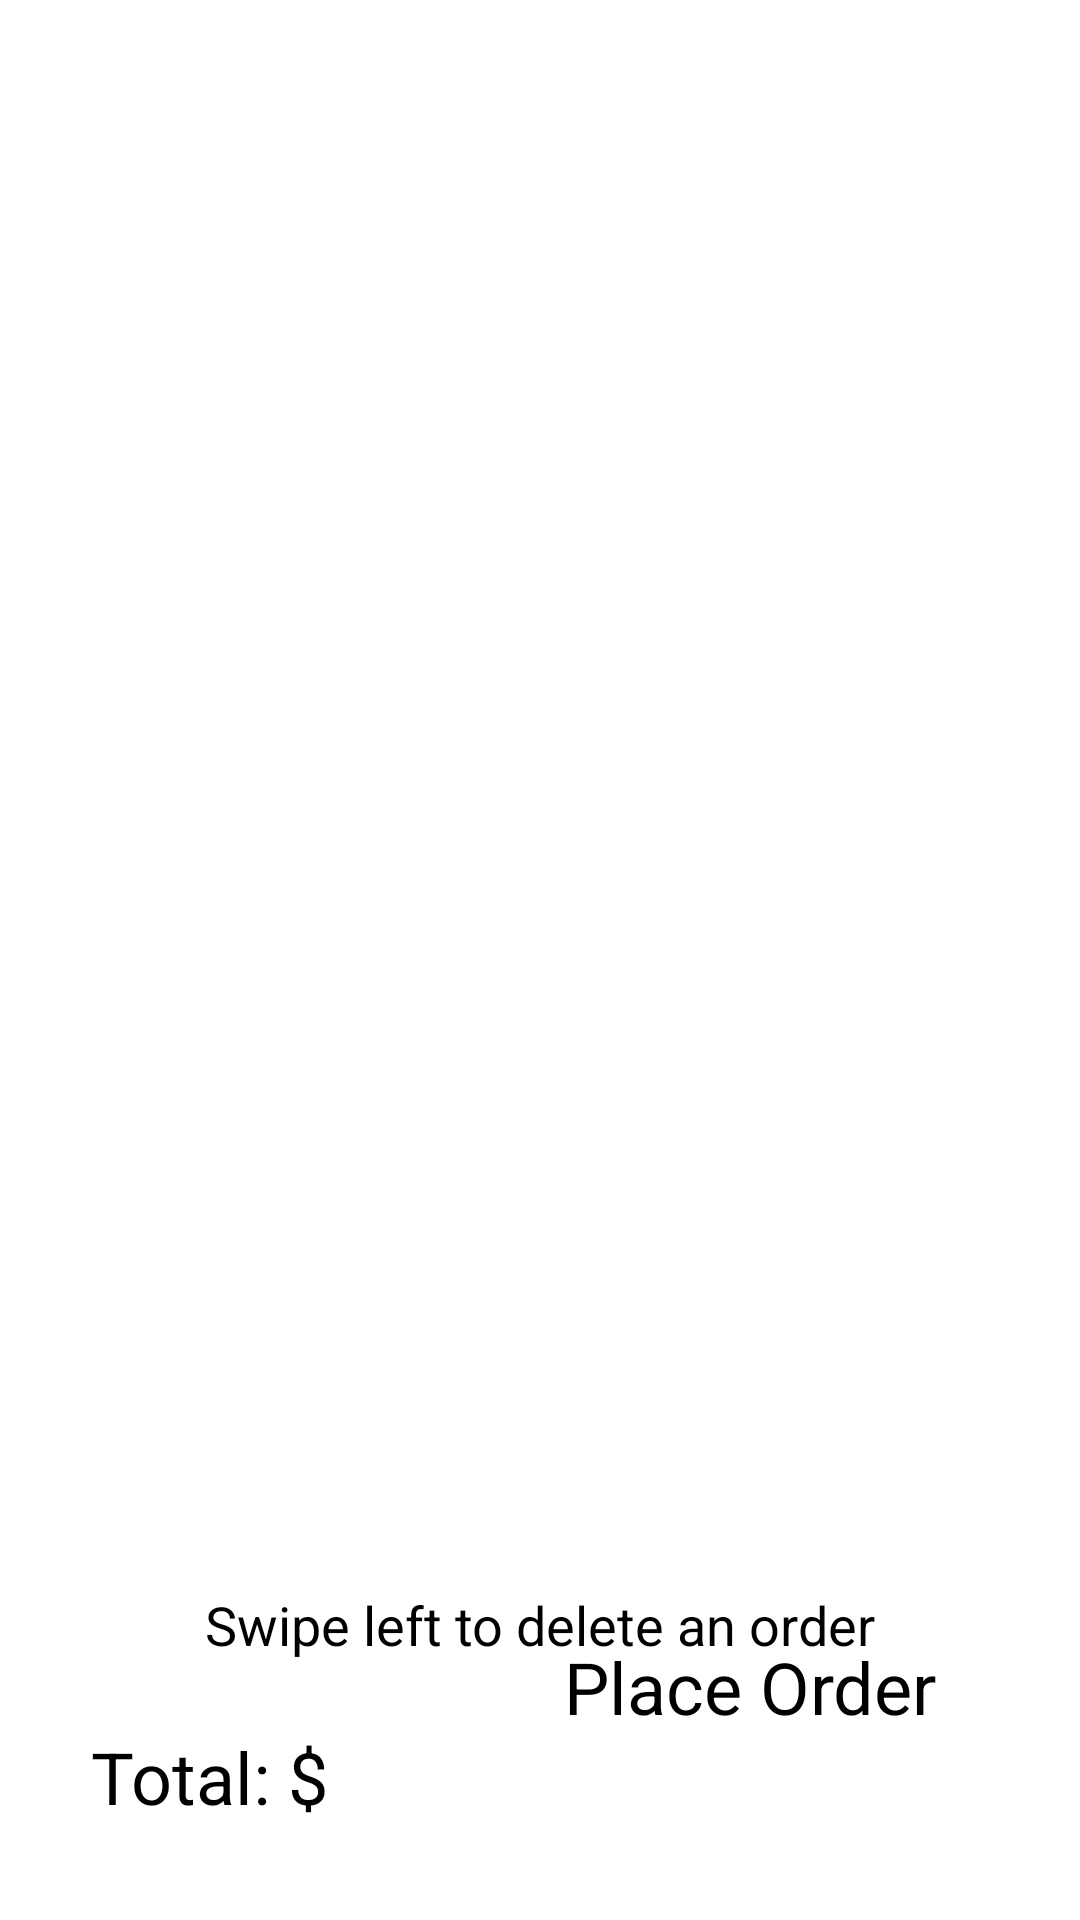

Reconstruct the res/layout file that produces this screen, plus the resources it refers to.
<!-- AndroidManifest.xml: activity theme Theme.MyApplication -->
<!-- res/layout/activity_current.xml -->
<?xml version="1.0" encoding="utf-8"?>
<androidx.constraintlayout.widget.ConstraintLayout xmlns:android="http://schemas.android.com/apk/res/android"
                                                   xmlns:app="http://schemas.android.com/apk/res-auto" xmlns:tools="http://schemas.android.com/tools" android:layout_width="match_parent"
                                                   android:layout_height="match_parent">
    <androidx.recyclerview.widget.RecyclerView
            android:layout_width="409dp"
            android:layout_height="600dp"
            app:layout_constraintTop_toTopOf="parent" app:layout_constraintBottom_toBottomOf="parent"
            app:layout_constraintEnd_toEndOf="parent" app:layout_constraintStart_toStartOf="parent"
            app:layout_constraintVertical_bias="0.0" android:id="@+id/textBox"/>
    <TextView
            android:text="@string/delete_introduction"
            android:layout_width="wrap_content"
            android:layout_height="wrap_content" android:id="@+id/textView7"
            app:layout_constraintTop_toTopOf="parent" android:textSize="18sp"
            app:layout_constraintBottom_toBottomOf="parent" app:layout_constraintEnd_toEndOf="parent"
            app:layout_constraintStart_toStartOf="parent" app:layout_constraintVertical_bias="0.86"/>
    <TextView
            android:layout_width="100dp"
            android:layout_height="wrap_content"
            app:layout_constraintTop_toTopOf="@+id/totalPrice" android:textSize="24sp"
            app:layout_constraintBottom_toBottomOf="@+id/totalPrice" app:layout_constraintEnd_toEndOf="parent"
            app:layout_constraintStart_toStartOf="parent" app:layout_constraintVertical_bias="0.0"
            app:layout_constraintHorizontal_bias="0.368" android:id="@+id/totalOrder"/>
    <TextView
            android:text="@string/total"
            android:layout_width="wrap_content"
            android:layout_height="wrap_content" android:id="@+id/totalPrice"
            app:layout_constraintTop_toTopOf="parent" android:textSize="24sp"
            app:layout_constraintBottom_toBottomOf="parent" app:layout_constraintEnd_toEndOf="parent"
            app:layout_constraintStart_toStartOf="parent"
            app:layout_constraintHorizontal_bias="0.108" app:layout_constraintVertical_bias="0.948"/>
    <Button
            android:text="@string/place_order"
            android:layout_width="150dp"
            android:layout_height="80dp"
            app:layout_constraintTop_toTopOf="parent" android:textSize="24sp"
            app:layout_constraintBottom_toBottomOf="parent" app:layout_constraintEnd_toEndOf="parent"
            app:layout_constraintStart_toStartOf="parent" app:layout_constraintHorizontal_bias="0.896"
            app:layout_constraintVertical_bias="0.975" android:onClick="placeOrder"/>


</androidx.constraintlayout.widget.ConstraintLayout>
<!-- resources referenced by this layout -->
<resources>
  <string name="delete_introduction">Swipe left to delete an order</string>
  <string name="place_order">Place Order</string>
  <string name="total">Total: $</string>
</resources>
